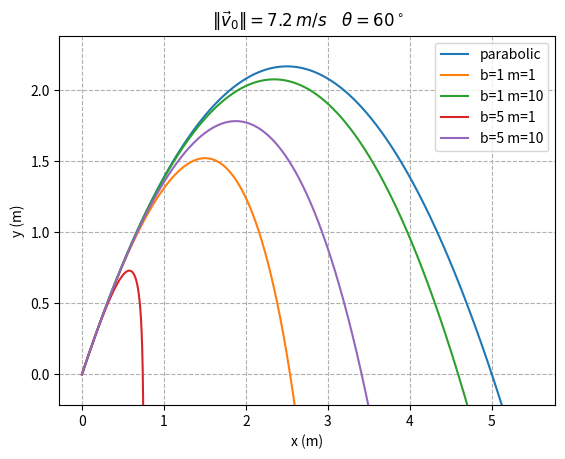

Recreate this plot in Python.
"""
This program is free software: you can redistribute it and/or modify
it under the terms of the GNU General Public License as published by
the Free Software Foundation, either version 3 of the License, or
(at your option) any later version.

This program is distributed in the hope that it will be useful,
but WITHOUT ANY WARRANTY; without even the implied warranty of
MERCHANTABILITY or FITNESS FOR A PARTICULAR PURPOSE.  See the
GNU General Public License for more details.

You should have received a copy of the GNU General Public License
along with this program.  If not, see <http://www.gnu.org/licenses/>.
"""

import numpy as np
import matplotlib.pyplot as plt

# parameters
g = 9.81
bs = [1,5]
ms = [1,10]
th = np.pi/3
d = 5
v0 = np.sqrt(g*d/np.sin(2*th))
v0x = v0 * np.cos(th)
v0y = v0 * np.sin(th)
xmax=v0**2/g*np.sin(2*th)
ymax=0.5*v0**2/g*np.sin(th)**2

# functions
x = np.arange(0,1.1*xmax,0.001)
ys = [
      np.piecewise(x,
                   [ x <= 0, x < m*v0x/b, x >= m*v0x/b ],
                   [ -5 * ymax, lambda x: m**2*g/b**2 * np.log(1 - b*x/(m*v0x)) + v0y / v0x * (1 + m*g/(b*v0y)) * x, -5 * ymax ])
      for b in bs for m in ms]
ylab = [ 'b=' + str(b) + ' m=' + str(m) for b in bs for m in ms]
ypara = -0.5*g/v0x**2* x**2 + v0y / v0x * x

# plot
fig, ax = plt.subplots()
ax.set_ylim([-0.1*ymax, 1.1*ymax])
plt.grid(linestyle='--')
plt.plot(x,ypara, label='parabolic')
[ plt.plot(x,y,label=l) for y,l in zip(ys,ylab)]
plt.legend()
plt.xlabel('x (m)')
plt.ylabel('y (m)')
plt.title('$\\|\\vec{v}_0\\| = '  + '%d.2 \\, m/s'%v0 + '\\quad \\theta = ' + str(int(th*180/np.pi + 0.5)) + '^\\circ$')
plt.savefig('projectile-friction.png')
#plt.show()
